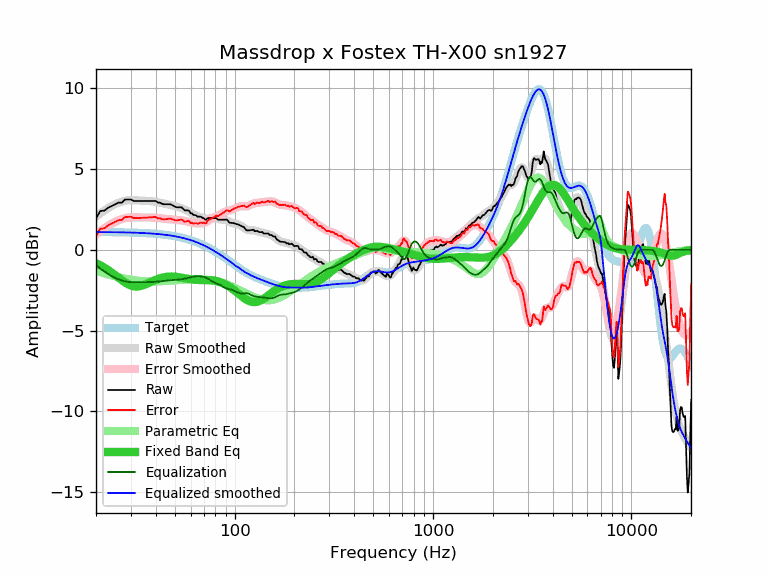

Values plotted in this chart, from the file beside it:
frequency, raw, error, smoothed, error_smoothed, equalization, parametric_eq, equalized_raw, equalized_smoothed, target
20, 1.93, 0.83, 2.05, 0.95, -0.95, -0.83, 0.98, 1.10, 1.10
21, 2.40, 1.30, 2.25, 1.15, -1.15, -0.96, 1.25, 1.10, 1.10
22, 2.42, 1.33, 2.42, 1.33, -1.33, -1.10, 1.09, 1.10, 1.10
23, 2.60, 1.51, 2.58, 1.49, -1.49, -1.25, 1.11, 1.09, 1.09
24, 2.71, 1.62, 2.71, 1.62, -1.62, -1.41, 1.09, 1.09, 1.09
25, 2.82, 1.73, 2.83, 1.74, -1.74, -1.57, 1.08, 1.09, 1.09
26, 2.92, 1.84, 2.92, 1.83, -1.83, -1.73, 1.09, 1.08, 1.08
27, 2.92, 1.84, 2.98, 1.90, -1.90, -1.89, 1.02, 1.08, 1.08
28, 3.11, 2.03, 3.03, 1.95, -1.95, -2.02, 1.16, 1.08, 1.08
29, 3.11, 2.04, 3.06, 1.98, -1.98, -2.13, 1.13, 1.07, 1.07
30, 3.11, 2.04, 3.07, 2.00, -2.00, -2.21, 1.11, 1.07, 1.07
31, 3.02, 1.96, 3.07, 2.01, -2.01, -2.26, 1.01, 1.06, 1.06
32, 3.02, 1.96, 3.06, 2.01, -2.01, -2.27, 1.01, 1.06, 1.06
33, 3.02, 1.97, 3.05, 2.00, -2.00, -2.26, 1.02, 1.05, 1.05
34, 3.02, 1.98, 3.04, 2.00, -2.00, -2.22, 1.02, 1.04, 1.04
35, 3.02, 1.99, 3.03, 2.00, -2.00, -2.17, 1.02, 1.04, 1.04
36, 3.02, 1.99, 3.03, 2.00, -2.00, -2.11, 1.02, 1.03, 1.03
37, 3.02, 2.00, 3.02, 2.00, -2.00, -2.04, 1.02, 1.02, 1.02
38, 3.02, 2.01, 3.01, 2.00, -2.00, -1.98, 1.03, 1.01, 1.01
39, 3.02, 2.02, 2.99, 1.99, -1.99, -1.91, 1.03, 1.00, 1.00
40, 3.02, 2.03, 2.97, 1.98, -1.98, -1.86, 1.04, 0.99, 0.99
41, 2.92, 1.94, 2.94, 1.97, -1.97, -1.81, 0.95, 0.98, 0.98
42, 2.92, 1.96, 2.92, 1.95, -1.95, -1.76, 0.97, 0.97, 0.97
43, 2.85, 1.90, 2.89, 1.94, -1.94, -1.73, 0.91, 0.95, 0.95
44, 2.82, 1.88, 2.86, 1.92, -1.92, -1.70, 0.90, 0.94, 0.94
45, 2.82, 1.90, 2.83, 1.91, -1.91, -1.68, 0.91, 0.92, 0.92
46, 2.82, 1.91, 2.81, 1.90, -1.90, -1.66, 0.92, 0.91, 0.91
47, 2.82, 1.93, 2.78, 1.89, -1.89, -1.66, 0.93, 0.89, 0.89
48, 2.79, 1.92, 2.76, 1.88, -1.88, -1.65, 0.91, 0.88, 0.88
49, 2.73, 1.87, 2.73, 1.87, -1.87, -1.66, 0.86, 0.86, 0.86
50, 2.67, 1.83, 2.70, 1.86, -1.86, -1.66, 0.81, 0.84, 0.84
51, 2.63, 1.81, 2.67, 1.85, -1.85, -1.68, 0.78, 0.82, 0.82
52, 2.63, 1.83, 2.64, 1.84, -1.84, -1.69, 0.79, 0.80, 0.80
53, 2.63, 1.85, 2.61, 1.83, -1.83, -1.71, 0.80, 0.78, 0.78
54, 2.63, 1.88, 2.57, 1.82, -1.82, -1.72, 0.81, 0.75, 0.75
55, 2.53, 1.80, 2.53, 1.80, -1.80, -1.74, 0.73, 0.73, 0.73
56, 2.44, 1.74, 2.49, 1.79, -1.79, -1.76, 0.65, 0.71, 0.71
57, 2.44, 1.76, 2.45, 1.77, -1.77, -1.78, 0.67, 0.68, 0.68
58, 2.44, 1.79, 2.40, 1.74, -1.74, -1.80, 0.70, 0.65, 0.65
59, 2.40, 1.77, 2.35, 1.72, -1.72, -1.81, 0.68, 0.63, 0.63
60, 2.25, 1.65, 2.30, 1.70, -1.70, -1.83, 0.55, 0.60, 0.60
61, 2.25, 1.68, 2.25, 1.68, -1.68, -1.84, 0.58, 0.57, 0.57
62, 2.15, 1.61, 2.20, 1.66, -1.66, -1.85, 0.49, 0.54, 0.54
63, 2.15, 1.64, 2.15, 1.65, -1.65, -1.85, 0.51, 0.51, 0.51
64, 2.13, 1.65, 2.12, 1.64, -1.64, -1.86, 0.49, 0.48, 0.48
65, 2.05, 1.60, 2.08, 1.63, -1.63, -1.86, 0.42, 0.45, 0.45
66, 2.05, 1.64, 2.05, 1.63, -1.63, -1.87, 0.42, 0.41, 0.41
67, 2.05, 1.67, 2.02, 1.64, -1.64, -1.87, 0.41, 0.38, 0.38
68, 2.03, 1.69, 1.99, 1.64, -1.64, -1.87, 0.39, 0.34, 0.34
69, 1.96, 1.65, 1.97, 1.66, -1.66, -1.87, 0.30, 0.31, 0.31
70, 1.96, 1.69, 1.95, 1.67, -1.67, -1.87, 0.29, 0.27, 0.27
71, 1.86, 1.62, 1.94, 1.70, -1.70, -1.87, 0.16, 0.24, 0.24
72, 1.86, 1.66, 1.93, 1.73, -1.73, -1.87, 0.13, 0.20, 0.20
73, 1.96, 1.80, 1.93, 1.77, -1.77, -1.87, 0.19, 0.16, 0.16
74, 1.96, 1.84, 1.94, 1.82, -1.82, -1.87, 0.15, 0.12, 0.12
75, 1.96, 1.88, 1.95, 1.86, -1.86, -1.88, 0.10, 0.08, 0.08
76, 1.96, 1.92, 1.95, 1.91, -1.91, -1.88, 0.05, 0.05, 0.05
77, 1.96, 1.96, 1.96, 1.95, -1.95, -1.89, 0.01, 0.01, 0.01
78, 1.97, 2.01, 1.96, 1.99, -1.99, -1.90, -0.02, -0.03, -0.03
79, 1.96, 2.04, 1.95, 2.03, -2.03, -1.91, -0.07, -0.07, -0.07
... 553 more rows
